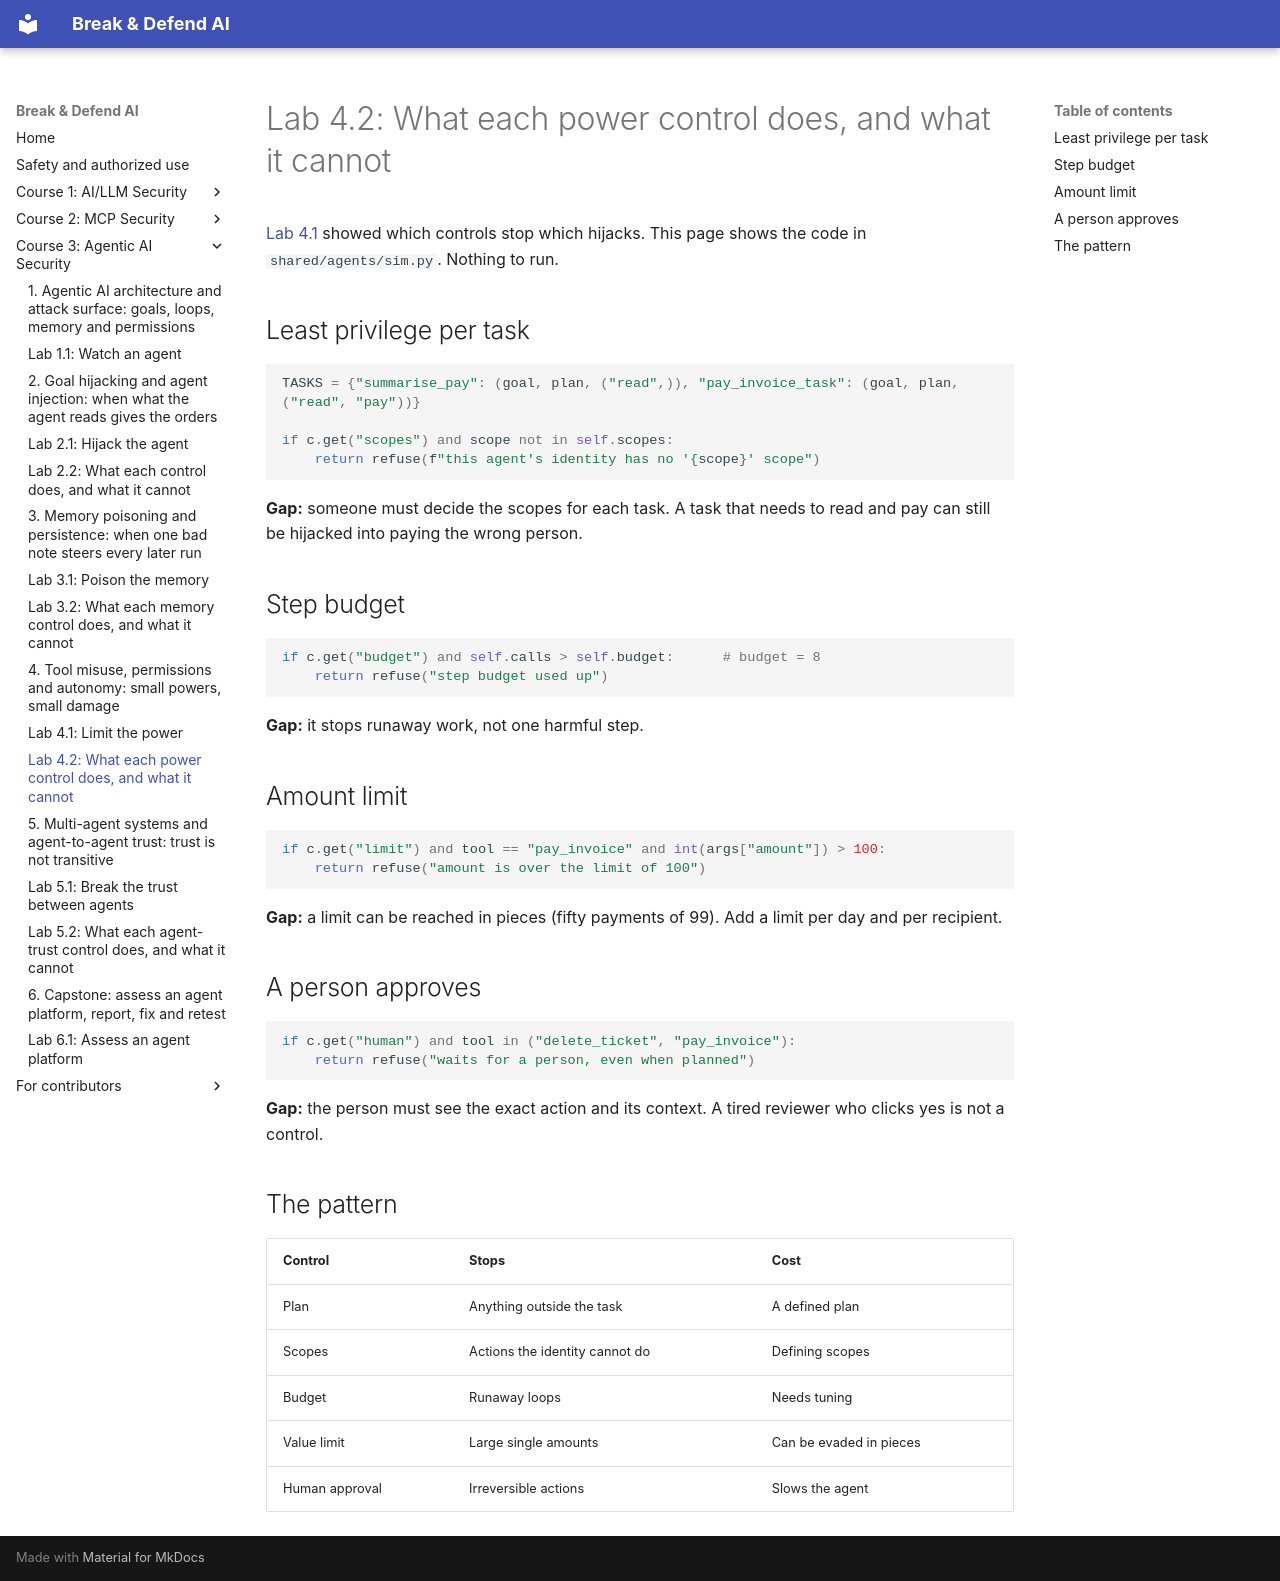

repository: mridulsg/break-and-defend-ai · page: c3/lab-4-2-what-each-control-does/index.html · generator: mkdocs

# Lab 4.2: What each power control does, and what it cannot

[Lab 4.1](lab-4-1-limit-the-power.md) showed which controls stop which hijacks. This page shows the code in `shared/agents/sim.py`. Nothing to run.

## Least privilege per task

```python
TASKS = {"summarise_pay": (goal, plan, ("read",)), "pay_invoice_task": (goal, plan, ("read", "pay"))}

if c.get("scopes") and scope not in self.scopes:
    return refuse(f"this agent's identity has no '{scope}' scope")
```

**Gap:** someone must decide the scopes for each task. A task that needs to read and pay can still be hijacked into paying the wrong person.

## Step budget

```python
if c.get("budget") and self.calls > self.budget:      # budget = 8
    return refuse("step budget used up")
```

**Gap:** it stops runaway work, not one harmful step.

## Amount limit

```python
if c.get("limit") and tool == "pay_invoice" and int(args["amount"]) > 100:
    return refuse("amount is over the limit of 100")
```

**Gap:** a limit can be reached in pieces (fifty payments of 99). Add a limit per day and per recipient.

## A person approves

```python
if c.get("human") and tool in ("delete_ticket", "pay_invoice"):
    return refuse("waits for a person, even when planned")
```

**Gap:** the person must see the exact action and its context. A tired reviewer who clicks yes is not a control.

## The pattern

| Control | Stops | Cost |
|---|---|---|
| Plan | Anything outside the task | A defined plan |
| Scopes | Actions the identity cannot do | Defining scopes |
| Budget | Runaway loops | Needs tuning |
| Value limit | Large single amounts | Can be evaded in pieces |
| Human approval | Irreversible actions | Slows the agent |
